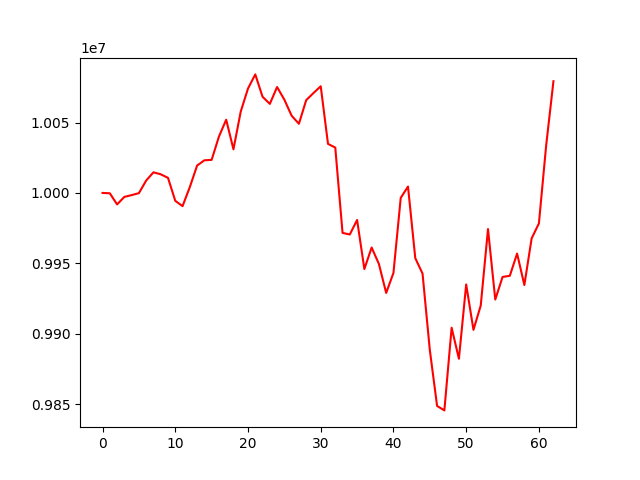

Data behind this chart, as committed beside it:
account_value, date, daily_return
10000000, 20230103, 
9999743, 20230104, -2.5701906459785206e-05
9991838, 20230105, -0.0007905
9997186, 20230106, 0.0005352
9998451, 20230109, 0.0001265
9999842, 20230110, 0.0001391
10008809, 20230111, 0.0008968
10014646, 20230112, 0.0005832
10013239, 20230113, -0.0001405
10010716, 20230117, -0.0002519
9994398, 20230118, -0.00163
9990613, 20230119, -0.0003787
10004129, 20230120, 0.001353
10019428, 20230123, 0.001529
10023170, 20230124, 0.0003735
10023480, 20230125, 3.0886929039297684e-05
10039953, 20230126, 0.001643
10051994, 20230127, 0.001199
10030971, 20230130, -0.002091
10057767, 20230131, 0.002671
10074162, 20230201, 0.00163
10084185, 20230202, 0.0009949
10068317, 20230203, -0.001573
10063236, 20230206, -0.0005047
10075208, 20230207, 0.00119
10066215, 20230208, -0.0008926
10054846, 20230209, -0.001129
10049108, 20230210, -0.0005706
10065880, 20230213, 0.001669
10070934, 20230214, 0.0005021
10075756, 20230215, 0.0004788
10034833, 20230216, -0.004061
10032225, 20230217, -0.0002599
9971611, 20230221, -0.006042
9970484, 20230222, -0.000113
9980796, 20230223, 0.001034
9945939, 20230224, -0.003492
9961231, 20230227, 0.001538
9949526, 20230228, -0.001175
9928955, 20230301, -0.002068
9943204, 20230302, 0.001435
9996454, 20230303, 0.005355
10004538, 20230306, 0.0008087
9953693, 20230307, -0.005082
9942691, 20230308, -0.001105
9888426, 20230309, -0.005458
9848681, 20230310, -0.004019
9845536, 20230313, -0.0003194
9904252, 20230314, 0.005964
9882223, 20230315, -0.002224
9934979, 20230316, 0.005338
9902748, 20230317, -0.003244
9919980, 20230320, 0.00174
9974336, 20230321, 0.005479
9924269, 20230322, -0.00502
9940315, 20230323, 0.001617
9941137, 20230324, 8.270408610866475e-05
9956925, 20230327, 0.001588
9934581, 20230328, -0.002244
9967695, 20230329, 0.003333
... 3 more rows
